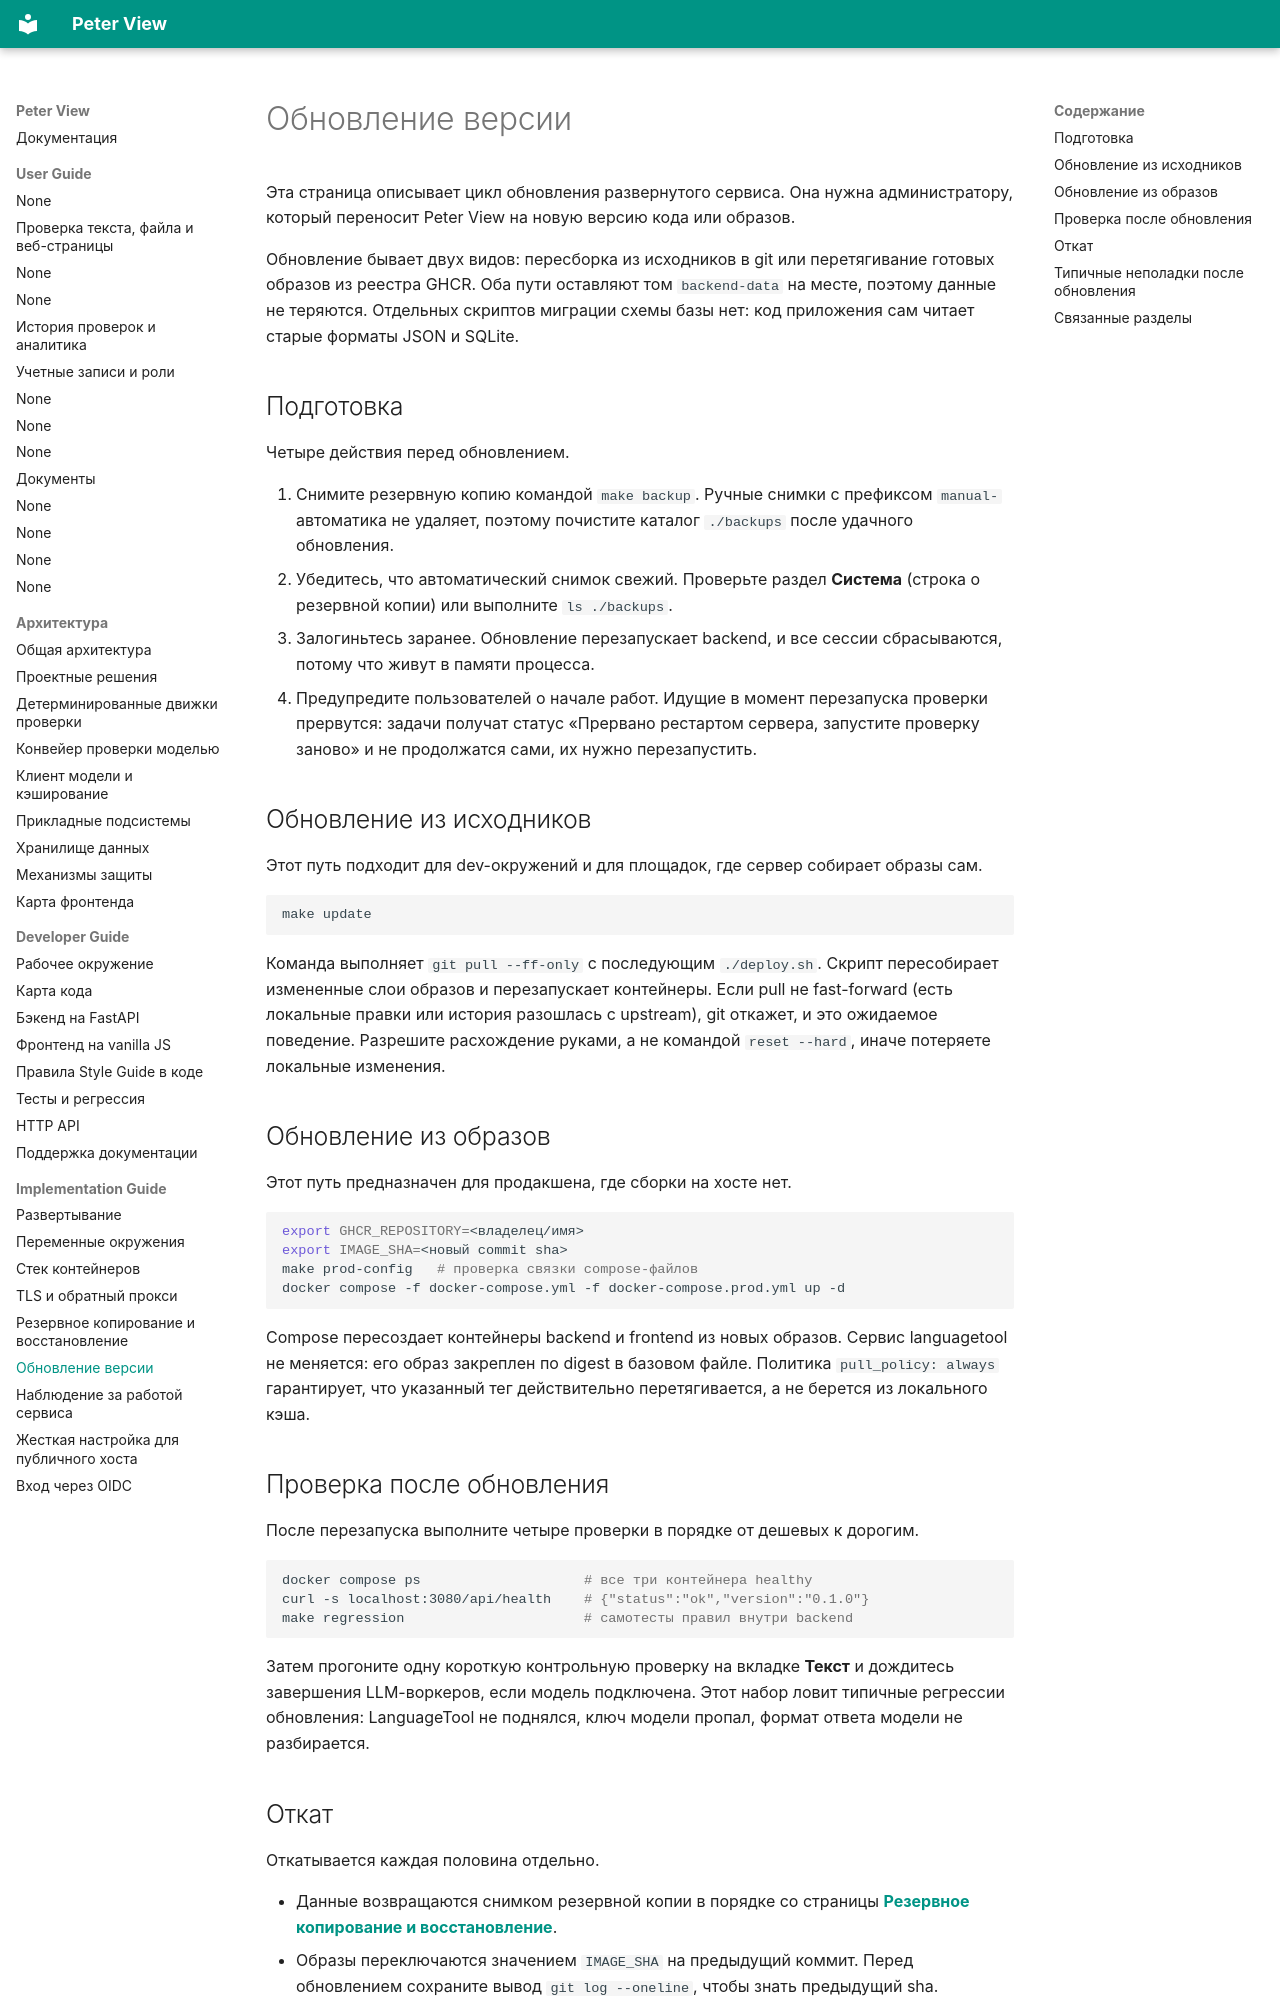

repository: BadWisher/Peter-View · page: ops/upgrade/index.html · generator: mkdocs

# Обновление версии

Эта страница описывает цикл обновления развернутого сервиса. Она нужна
администратору, который переносит Peter View на новую версию кода или образов.

Обновление бывает двух видов: пересборка из исходников в git или перетягивание
готовых образов из реестра GHCR. Оба пути оставляют том `backend-data` на месте,
поэтому данные не теряются. Отдельных скриптов миграции схемы базы нет: код
приложения сам читает старые форматы JSON и SQLite.

## Подготовка

Четыре действия перед обновлением.

1. Снимите резервную копию командой `make backup`. Ручные снимки с префиксом
   `manual-` автоматика не удаляет, поэтому почистите каталог `./backups` после
   удачного обновления.
2. Убедитесь, что автоматический снимок свежий. Проверьте раздел **Система**
   (строка о резервной копии) или выполните `ls ./backups`.
3. Залогиньтесь заранее. Обновление перезапускает backend, и все сессии
   сбрасываются, потому что живут в памяти процесса.
4. Предупредите пользователей о начале работ. Идущие в момент перезапуска
   проверки прервутся: задачи получат статус «Прервано рестартом сервера,
   запустите проверку заново» и не продолжатся сами, их нужно перезапустить.

## Обновление из исходников

Этот путь подходит для dev-окружений и для площадок, где сервер собирает образы
сам.

```bash
make update
```

Команда выполняет `git pull --ff-only` с последующим `./deploy.sh`. Скрипт
пересобирает измененные слои образов и перезапускает контейнеры. Если pull не
fast-forward (есть локальные правки или история разошлась с upstream), git
откажет, и это ожидаемое поведение. Разрешите расхождение руками, а не командой
`reset --hard`, иначе потеряете локальные изменения.

## Обновление из образов

Этот путь предназначен для продакшена, где сборки на хосте нет.

```bash
export GHCR_REPOSITORY=<владелец/имя>
export IMAGE_SHA=<новый commit sha>
make prod-config   # проверка связки compose-файлов
docker compose -f docker-compose.yml -f docker-compose.prod.yml up -d
```

Compose пересоздает контейнеры backend и frontend из новых образов. Сервис
languagetool не меняется: его образ закреплен по digest в базовом файле.
Политика `pull_policy: always` гарантирует, что указанный тег действительно
перетягивается, а не берется из локального кэша.

## Проверка после обновления

После перезапуска выполните четыре проверки в порядке от дешевых к дорогим.

```bash
docker compose ps                    # все три контейнера healthy
curl -s localhost:3080/api/health    # {"status":"ok","version":"0.1.0"}
make regression                      # самотесты правил внутри backend
```

Затем прогоните одну короткую контрольную проверку на вкладке **Текст** и
дождитесь завершения LLM-воркеров, если модель подключена. Этот набор ловит
типичные регрессии обновления: LanguageTool не поднялся, ключ модели пропал,
формат ответа модели не разбирается.
